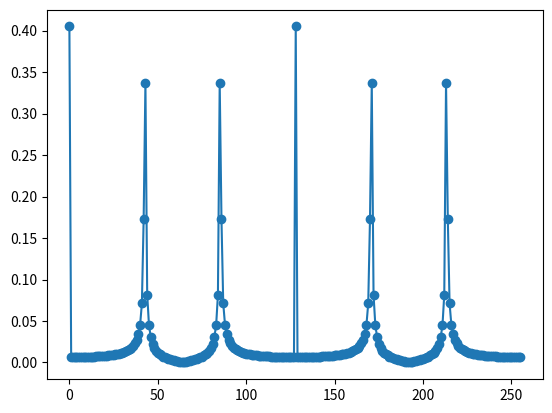

Reproduce this figure in Python.
import numpy as np
import matplotlib.pyplot as plt
import pandas as pd

B = 21
N = 256


def gcd(a, b):
    if b == 0:
        return a
    return gcd(b, a % b)


def ord(x):
    i = 1
    a = x
    while a % B != 1:
        a = (a * x) % B
        i += 1
    return i


# https://stackoverflow.com/questions/15424449/calculating-nth-roots-of-unity-in-python
def nthRootsOfUnity(n):
    return np.exp(2j * np.pi / n * np.arange(n))


if __name__ == '__main__':
    print(''.join(['{}: {}\n'.format(x, str(ord(x)) if gcd(x, B) == 1 else 'DNE') for x in range(1, B)]))
    A = 2


    # ordA = ord(A)

    def F(x):
        return A ** x % B


    collapsed_color = 11
    colors = np.asarray([1 if F(x) == collapsed_color else 0 for x in range(N)])

    colors = colors / np.linalg.norm(colors)
    print(colors)

    roots = nthRootsOfUnity(N)

    DFT_N = np.ones((N, N), dtype=np.complex128)
    for i in range(N):
        for j in range(N):
            DFT_N[i][j] = roots[-(i * j) % N]
    DFT_N /= np.sqrt(N)

    res = DFT_N @ colors

    # print(res)

    plt.plot(np.arange(N), np.sqrt(res.conj() * res), marker='o')
    plt.show()

    fmtcomplex = np.vectorize(lambda x: '{},{}'.format(x.real, x.imag))

    # np.savetxt('DFT1024.csv', fmtcomplex(DFT_N), delimiter=',', fmt='%s')
    # np.savetxt('res.csv', fmtcomplex(res), delimiter=',', fmt='%s')
